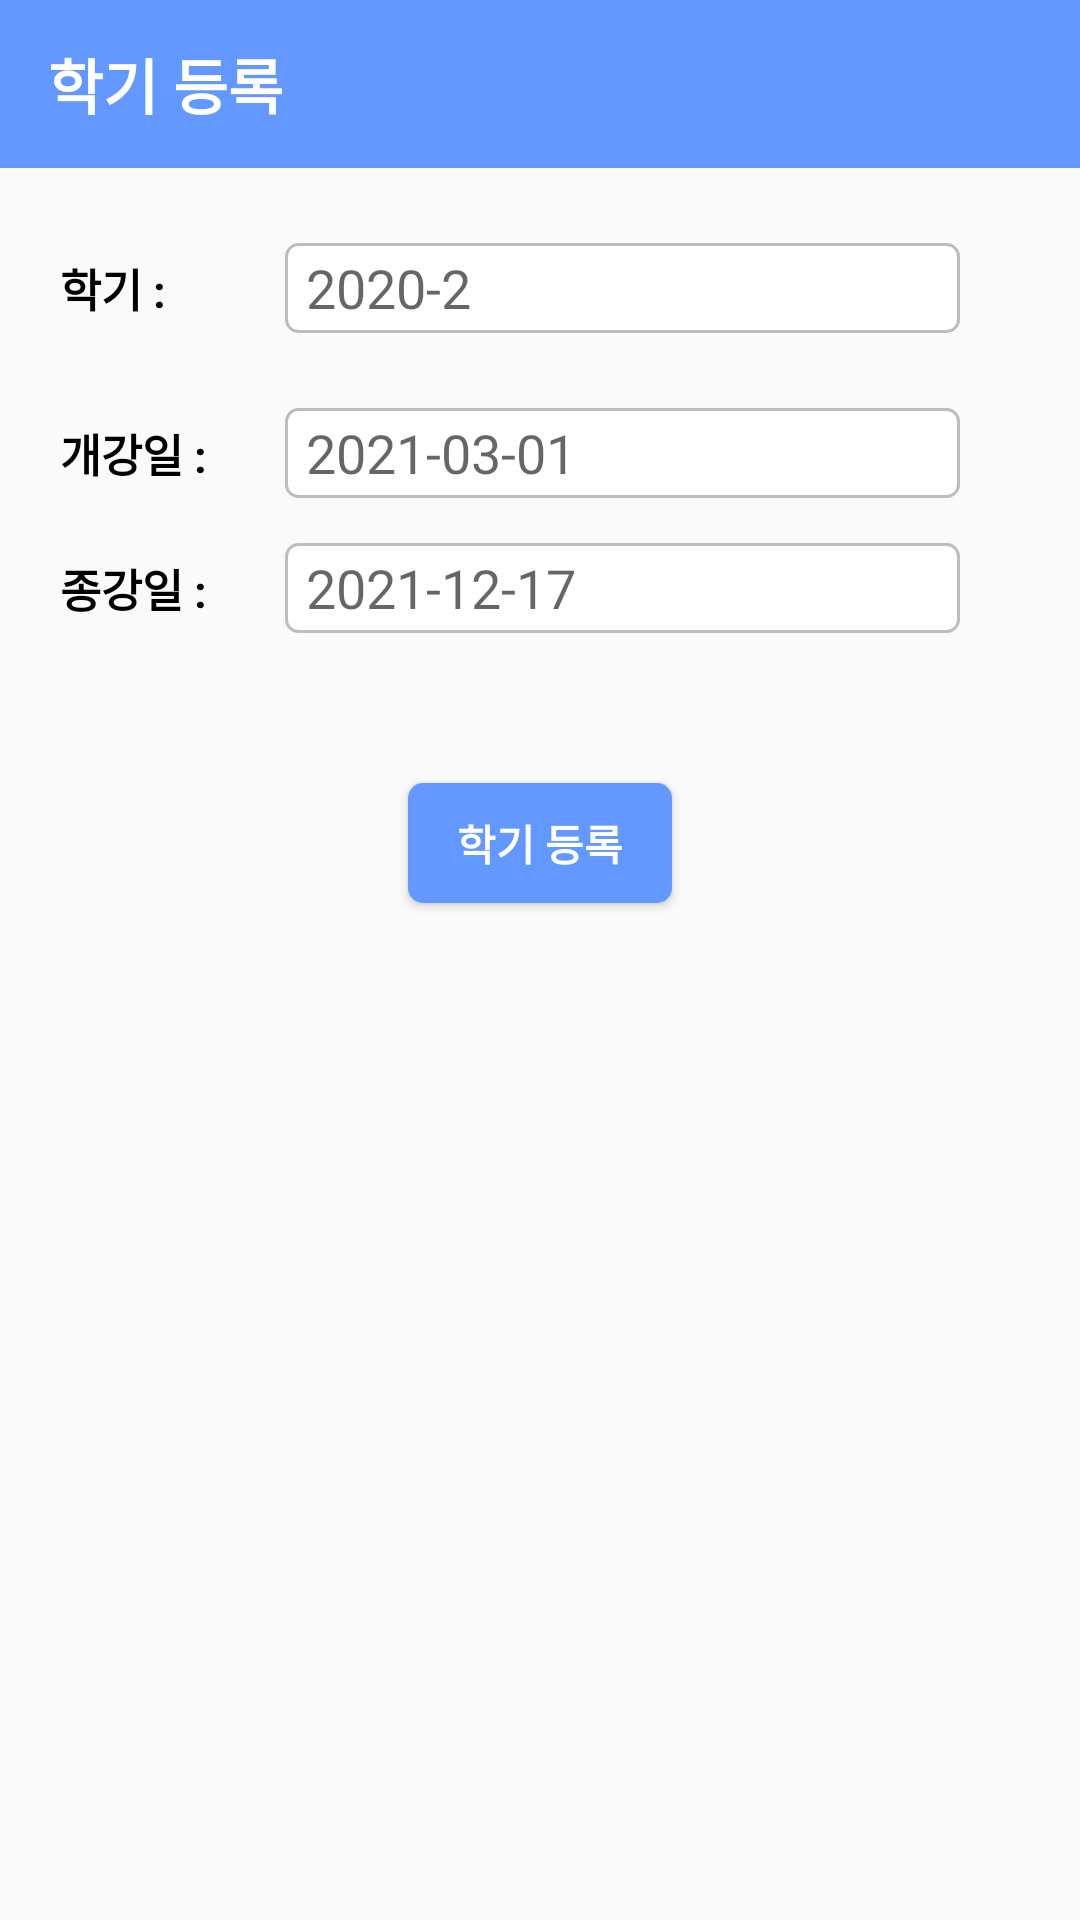

The Android layout XML behind this screen, and the referenced resources:
<!-- AndroidManifest.xml: application theme Theme.AppCompat.Light.NoActionBar -->
<!-- res/layout/add_semester.xml -->
<?xml version="1.0" encoding="utf-8"?>
<LinearLayout xmlns:android="http://schemas.android.com/apk/res/android"
    android:layout_width="match_parent"
    android:layout_height="match_parent"
    android:orientation="vertical">

    <androidx.appcompat.widget.Toolbar
        android:id="@+id/toolbar"
        android:layout_width="match_parent"
        android:layout_height="wrap_content"
        android:background="#6298FF">

        <TextView
            android:layout_width="wrap_content"
            android:layout_height="wrap_content"
            android:text="학기 등록"
            android:textColor="@android:color/white"
            android:textSize="20sp"
            android:textStyle="bold" />
    </androidx.appcompat.widget.Toolbar>

    <LinearLayout
        android:layout_width="match_parent"
        android:layout_height="30dp"
        android:layout_marginLeft="20dp"
        android:layout_marginTop="25dp"
        android:layout_marginRight="40dp"
        android:layout_marginBottom="25dp"
        android:orientation="horizontal"
        android:weightSum="4">

        <TextView
            android:layout_width="0dp"
            android:layout_height="match_parent"
            android:layout_weight="1"
            android:gravity="left|center"
            android:text="학기 : "
            android:textColor="@android:color/black"
            android:textSize="15sp"
            android:textStyle="bold" />

        <EditText
            android:id="@+id/semester"
            android:layout_width="0dp"
            android:layout_height="match_parent"
            android:layout_weight="3"
            android:background="@drawable/editview_style"
            android:paddingLeft="7dp"
            android:hint="2020-2"
            android:theme="@style/EditTheme" />
    </LinearLayout>

    <LinearLayout
        android:layout_width="match_parent"
        android:layout_height="30dp"
        android:layout_marginLeft="20dp"
        android:layout_marginRight="40dp"
        android:layout_marginBottom="15dp"
        android:orientation="horizontal"
        android:weightSum="4">

        <TextView
            android:layout_width="0dp"
            android:layout_height="match_parent"
            android:layout_weight="1"
            android:gravity="left|center"
            android:text="개강일 : "
            android:textColor="@android:color/black"
            android:textSize="15sp"
            android:textStyle="bold" />

        <EditText
            android:id="@+id/start"
            android:layout_width="0dp"
            android:layout_height="match_parent"
            android:layout_weight="3"
            android:background="@drawable/editview_style"
            android:paddingLeft="7dp"
            android:hint="2021-03-01"
            android:theme="@style/EditTheme" />
    </LinearLayout>

    <LinearLayout
        android:layout_width="match_parent"
        android:layout_height="30dp"
        android:layout_marginLeft="20dp"
        android:layout_marginRight="40dp"
        android:layout_marginBottom="50dp"
        android:orientation="horizontal"
        android:weightSum="4">

        <TextView
            android:layout_width="0dp"
            android:layout_height="match_parent"
            android:layout_weight="1"
            android:gravity="left|center"
            android:text="종강일 : "
            android:textColor="@android:color/black"
            android:textSize="15sp"
            android:textStyle="bold" />

        <EditText
            android:id="@+id/end"
            android:layout_width="0dp"
            android:layout_height="match_parent"
            android:layout_weight="3"
            android:background="@drawable/editview_style"
            android:paddingLeft="7dp"
            android:hint="2021-12-17"
            android:theme="@style/EditTheme" />
    </LinearLayout>

    <Button
        android:id="@+id/registerSemester"
        android:layout_width="wrap_content"
        android:layout_height="40dp"
        android:background="@drawable/button_positive"
        android:text="학기 등록"
        android:textColor="@android:color/white"
        android:textStyle="bold"
        android:layout_gravity="center"
        android:layout_centerHorizontal="true"/>

</LinearLayout>
<!-- resources referenced by this layout -->
<resources>
  <!-- drawable button_positive (drawable) -->
  <?xml version="1.0" encoding="utf-8"?>
  <shape xmlns:android="http://schemas.android.com/apk/res/android"
      android:shape="rectangle">
      <solid android:color="#6298FF"/>
      <size
          android:width="36dp"
          android:height="50dp" />
      <corners android:radius="5dp" />
  </shape>
  <!-- drawable editview_style (drawable) -->
  <?xml version="1.0" encoding="utf-8"?>
  <selector xmlns:android="http://schemas.android.com/apk/res/android">
      <item android:state_focused="false">
          <shape xmlns:android="http://schemas.android.com/apk/res/android"
              android:shape="rectangle">
              <stroke
                  android:width="1dp"
                  android:color="#BDBDBD" />
              <corners android:radius="4dp" />
              <solid android:color="#FFFFFF" />
          </shape>
      </item>
      <item android:state_focused="true">
          <shape xmlns:android="http://schemas.android.com/apk/res/android"
              android:shape="rectangle">
              <stroke
                  android:width="1dp"
                  android:color="#8C8C8C" />
              <corners android:radius="4dp" />
              <solid android:color="#FFFFFF" />
          </shape>
      </item>
  </selector>
  <style name="EditTheme" parent="Theme.AppCompat.Light.NoActionBar">
          <item name="colorAccent">@color/mainColor</item>
      </style>
  <color name="mainColor">#6298FF</color>
</resources>
